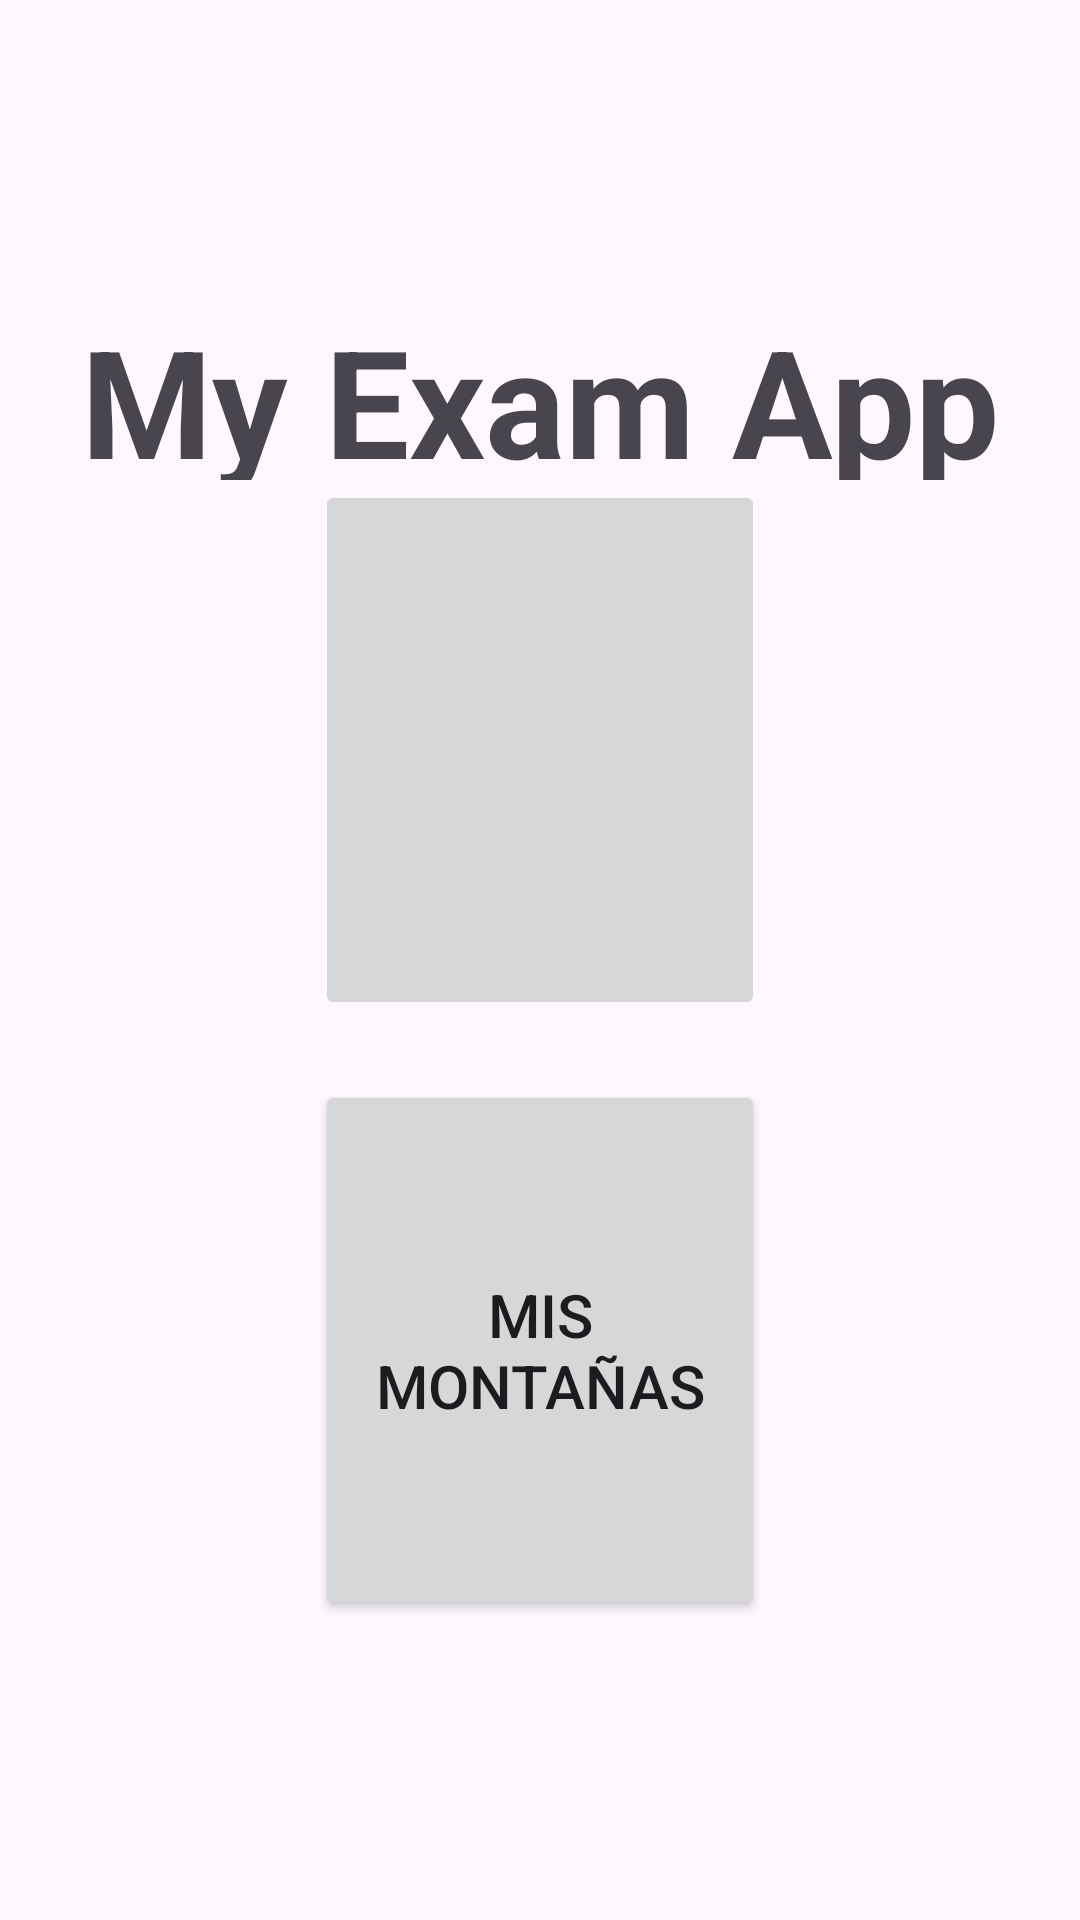

Here is an Android app screen rendered from its layout file. Give the layout XML and the strings, colors and styles it references.
<!-- AndroidManifest.xml: application theme Theme.KotlinAppCalculadora -->
<!-- res/layout/activity_main.xml -->
<?xml version="1.0" encoding="utf-8"?>
<LinearLayout xmlns:android="http://schemas.android.com/apk/res/android"
        xmlns:tools="http://schemas.android.com/tools"
        xmlns:app="http://schemas.android.com/apk/res-auto"
        android:id="@+id/main"
        android:layout_width="match_parent"
        android:layout_height="match_parent"
        tools:context=".ui.MainActivity"
        android:orientation="vertical">

    <TextView
            android:layout_weight="2"
            android:layout_marginTop="100dp"
            android:layout_width="wrap_content"
            android:layout_height="0dp"
            android:textSize="50dp"
            android:text="@string/my_exam_app"
            android:layout_gravity="center"
            android:textStyle="bold"/>

    <ImageButton
            android:id="@+id/btn_calculator"
            android:layout_weight="1"
            android:layout_width="150dp"
            android:layout_height="150dp"
            android:src="@drawable/calculadora"
            android:layout_gravity="center"
            android:contentDescription="@string/calculadora_imagen"
            android:adjustViewBounds="true"
            android:scaleType="fitCenter"
            android:layout_marginBottom="20dp"/>

    <Button
            android:id="@+id/btn_montanas"
            android:layout_weight="1"
            android:layout_width="150dp"
            android:layout_height="150dp"
            android:layout_gravity="center"
            android:layout_marginBottom="100dp"
            android:text="@string/mis_monta_as"
            app:cornerRadius="5dp"
            android:textSize="20sp"/>
</LinearLayout>
<!-- resources referenced by this layout -->
<resources>
  <string name="calculadora_imagen">calculadora imagen</string>
  <string name="mis_monta_as">Mis montañas</string>
  <string name="my_exam_app">My Exam App</string>
  <style name="Theme.KotlinAppCalculadora" parent="Base.Theme.KotlinAppCalculadora" />
  <style name="Base.Theme.KotlinAppCalculadora" parent="Theme.Material3.DayNight.NoActionBar">
          
          
      </style>
</resources>
